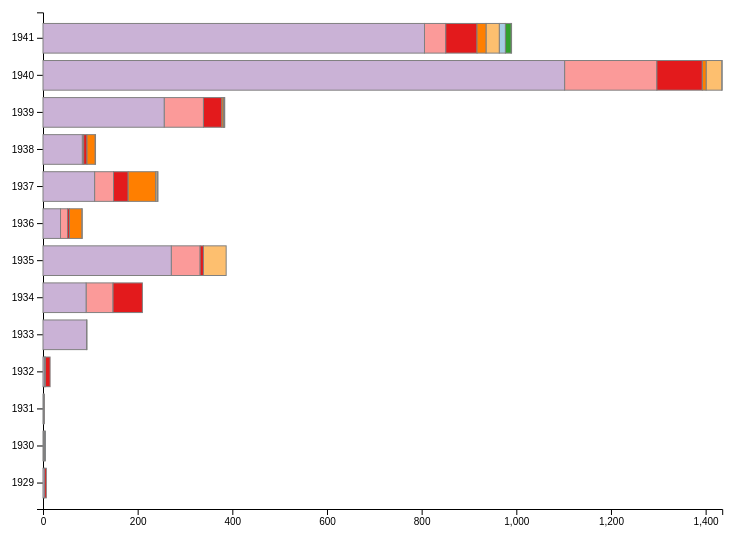
D3 v5 page, settled after 480 driven frames (8 s of simulated time); the page loaded 1 data file(s).


// ── main.js
/**
 * Referance : 
 *  https://observablehq.com/@d3/stacked-bar-chart/2?intent=fork
 *  https://d3-graph-gallery.com/graph/barplot_stacked_basicWide.html
 */

/* CONSTANTS AND GLOBALS */
const width = window.innerWidth * 0.8;
      margin = 70,
      barHeight = 50;

let height = 0;
let svg, xScale, yScale, colorScale, xAxis, yAxis, gx;

/* STATE */
let state = {
  data: [],
  stackData: [],
  normalizedData: [],
  selected: "count"
}

let countries, years = [];

/**
  Transition
*/
  const changeGraph = (e) =>{
    console.log("transition button clicked!", e.target.id)
    let button = e.target.id;
    let data = button === "button1" ? stackData : stackedDataNormal;
    xScale = d3.scaleLinear()
      .domain([0,  d3.max(data, d => d3.max(d, d => d[1]))])
      .range([margin, width - margin])

    drawStackedBarGraph(stackChart, data, xScale)
      
  }
  
/* LOAD DATA */
d3.csv('../data/MoMA-yearly-sample.csv', d3.autoType)
  .then(raw_data => {
    state.data = raw_data;
    
    // List of country: remove year column which is 0 index
    countries = state.data.columns.slice(1)
    // List of years: map the value of the first column called Year for X axis
    years = state.data.map(d => (d.Year))
    
    /** stacked data */
    state.stackData = d3.stack()
      .keys(countries)
      .order(d3.stackOrderDescending)
      (state.data)

    state.normalizedData = d3.stack()
      .keys(countries)
      .order(d3.stackOrderDescending)
      .offset(d3.stackOffsetExpand)
      (state.data)
    
      console.log("load data",state)
      init();
    });

/* INITIALIZE */
const init = () => {
  // Compute the height from the number of stacks.
  height = state.stackData.length * barHeight + margin*2;
  
  // + SCALES 
    // x scale - count of works 
  xScale = d3.scaleLinear()
    .domain([0,  d3.max(state.stackData, d => d3.max(d, d =>{ 
      return d[1]}))])
    .range([margin, width - margin])
  
    // y scale - years 
  yScale = d3.scaleBand()
    .domain(years)
    .range([height - margin, margin/3])
    .paddingInner(0.2)
    .paddingOuter(0.3)
  
  colorScale = d3.scaleOrdinal(d3.schemePaired)
    .domain(countries)
  
  // + AXIS
  xAxis = d3.axisBottom(xScale)
  yAxis = d3.axisLeft(yScale)
  
  // + UI  ELEMENT
  const dropdown = d3.select("#dropdown")

  const options = dropdown
      .selectAll("option")
      .data(["count", "percentage"])
      .join("option")
      .text(d => d)
      .attr("value", d => d)
  
  dropdown
      .on("change", (e) => {
        state.selected = e.target.value
        
        draw();
      })

  const yearList = d3.select("#list")
      .selectAll("li")
      .data(years)
      .join("li")
      .attr("value", d => d)
      .html(d => `<a>${d}</a>`)
  
  // + CREATE SVG ELEMENT
  svg = d3.select("#container")
      .append("svg")
      .attr("class", "barGraph")
      .attr("width", width)
      .attr("height", height)
      .style("overflow", "visible");
      
  // + CALL AXES
  drawAxis(svg, xAxis, yAxis);
  draw();
}

/* DRAW */
const draw = () => {
  
  // change data by selected dropdown value
  const data = state.selected === "count" ? state.stackData : state.normalizedData;
  //update xScale
  xScale = d3.scaleLinear()
          .domain([0,  d3.max(data, d => d3.max(d, d => d[1]))])
          .range([margin, width - margin])
  xAxis = state.selected === "count" ? d3.axisBottom(xScale):d3.axisBottom(xScale).ticks(width/50, "%")

  //transition() returns transition, read more here(https://observablehq.com/@d3/selection-join)
  const t = svg.transition()
        .duration(1000);

  //update barGroup
  const barGroup = svg
      .selectAll(".barGroup")
      .data(d => {
        //console.log("state", state.stackData); 
        return data})
      .join("g")
        .attr("class", "barGroup")
        .attr("fill", d => colorScale(d.key))
        .attr("stroke", "grey")
        .selectAll("rect")
        // enter a second time = loop subgroup per subgroup to add all rectangles
        .data(d => {
          return d})
        .join(
          enter => enter.append("rect")
            .attr("x", margin)
            .attr("width", 0)
            .call(sel => sel.transition(t)
              .attr("x", d => xScale(d[0]))
              .attr("width", d => xScale(d[1]) - xScale(d[0])))
            ,
          update => update
            .call(sel => sel.transition(t)
              .attr("x", d => xScale(d[0]))
              .attr("width", d => xScale(d[1]) - xScale(d[0]))
            ),
          exit => exit.remove()
        )  
          .attr("y", d => yScale(d.data.Year))
          .attr("class", "bar")     
          .attr("height", yScale.bandwidth())
          .on("mouseover", mouseover)
          .on("mousemove", mousemove)
          .on("mouseleave", mouseleave)
  
          gx.transition(t)
          .call(xAxis)
        // .selectAll(".tick")
        //   .delay((d, i) => i * 20);

}
const drawAxis = (svg, xAxis, yAxis) => {
      
  svg.append("g")
    .attr("transform", `translate(${margin}, 0)`)
    .call(yAxis)

  gx = svg.append("g")
    .attr("transform", `translate(0, ${height - margin})`)
    .call(xAxis)
}
/** Tooltip */
const tooltip = d3.select("#container")
  .append("div")
  .style("opacity", 0)
  .attr("class", "tooltip")
  .style("background-color", "white")
  .style("border", "solid")
  .style("border-width", "1px")
  .style("border-radius", "5px")
  .style("padding", "10px")

// Three function that change the tooltip when user hover / move / leave a cell
const mouseover = function(event, d) {
  const country = d3.select(this.parentNode).datum().key;
  const count = d.data[country];
  tooltip
      .html("Country: " + country + "<br>" + "Number of works: " + count)
      .style("opacity", 1)

}
const mousemove = function(event, d) {
  tooltip.style("transform","translateY(-55%)")
        .style("left",(event.x)/2+"px")
        .style("top",(event.y)/2-30+"px")
}
const mouseleave = function(event, d) {
  tooltip
    .style("opacity", 0)
}

### data: ../data/MoMA-yearly-sample.csv
?Year, Belgium, Bolivia, Bosnia, Brazil, France, Germany, Mexico, United Kingdom, United States of America
1929, 0, 0, 0, 0, 0, 4, 0, 0, 3
1930, 0, 1, 0, 0, 2, 0, 0, 0, 2
1931, 0, 0, 0, 0, 2, 0, 0, 0, 1
1932, 0, 0, 0, 0, 2, 10, 0, 0, 3
1933, 0, 0, 0, 0, 1, 0, 0, 0, 92
1934, 0, 0, 0, 0, 57, 62, 0, 0, 91
1935, 0, 0, 0, 0, 61, 7, 48, 0, 271
1936, 0, 0, 0, 0, 15, 4, 1, 26, 37
1937, 2, 0, 0, 0, 40, 31, 3, 58, 109
1938, 0, 0, 0, 0, 3, 7, 1, 17, 83
1939, 1, 0, 0, 1, 83, 39, 1, 3, 256
1940, 1, 0, 0, 0, 195, 96, 33, 8, 1102
1941, 13, 1, 0, 12, 45, 66, 28, 19, 806